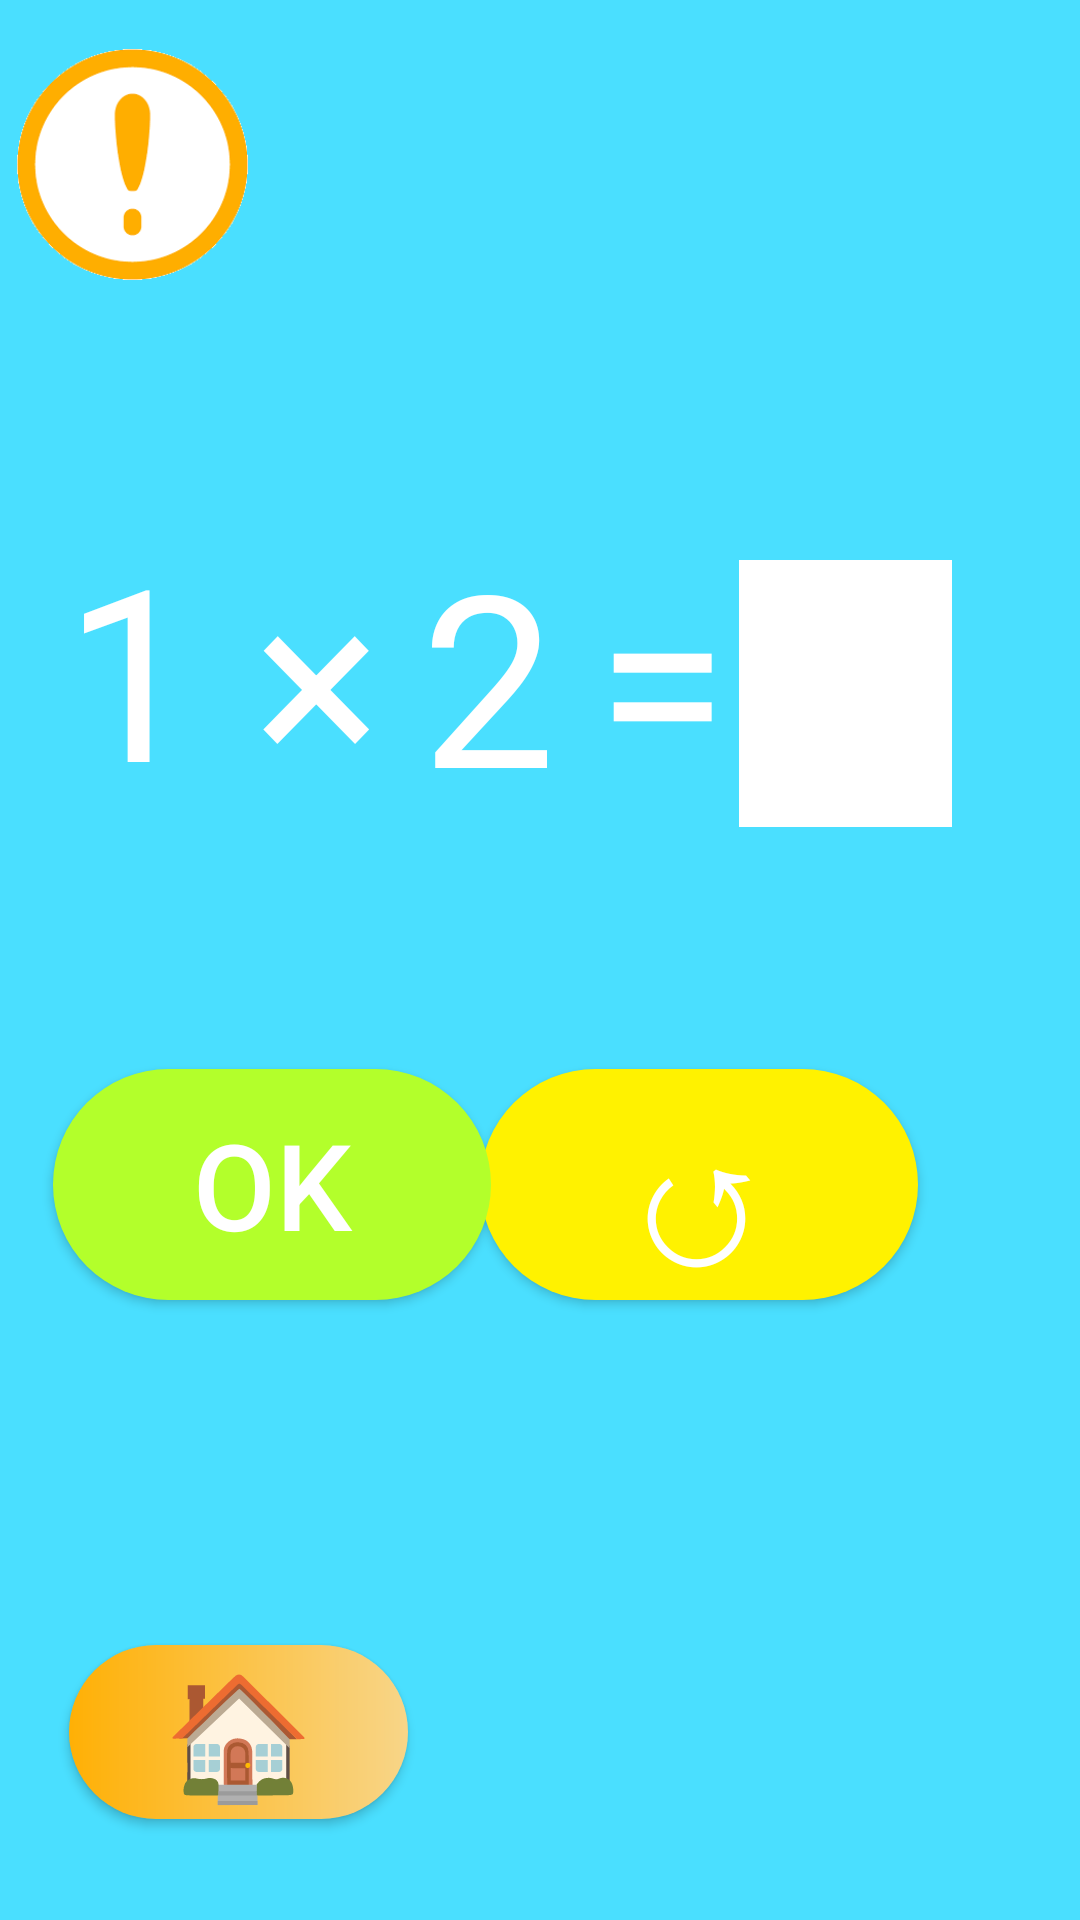

Produce the Android XML layout that renders to this screen, including the resource entries it uses.
<!-- AndroidManifest.xml: application theme Theme.Project_pro -->
<!-- res/layout/activity_askiseis_1o.xml -->
<?xml version="1.0" encoding="utf-8"?>
<androidx.constraintlayout.widget.ConstraintLayout xmlns:android="http://schemas.android.com/apk/res/android"
    xmlns:app="http://schemas.android.com/apk/res-auto"
    xmlns:tools="http://schemas.android.com/tools"
    android:layout_width="match_parent"
    android:background="#4adfff"
    android:layout_height="match_parent"
    tools:context=".Askiseis_1o">

    <EditText
        android:id="@+id/keno"
        android:layout_width="71dp"
        android:layout_height="89dp"
        android:background="@color/white"
        android:ems="10"
        android:inputType="numberDecimal"
        android:textColor="@color/black"
        android:textSize="50dp"
        app:layout_constraintBottom_toBottomOf="parent"
        app:layout_constraintEnd_toEndOf="parent"
        app:layout_constraintHorizontal_bias="0.852"
        app:layout_constraintStart_toStartOf="parent"
        app:layout_constraintTop_toTopOf="parent"
        app:layout_constraintVertical_bias="0.339" />

    <TextView
        android:id="@+id/teles2"
        android:layout_width="wrap_content"
        android:layout_height="wrap_content"
        android:text="2"
        android:textColor="@color/white"
        android:textSize="80dp"
        app:layout_constraintBottom_toBottomOf="parent"
        app:layout_constraintEnd_toEndOf="parent"
        app:layout_constraintHorizontal_bias="0.445"
        app:layout_constraintStart_toStartOf="parent"
        app:layout_constraintTop_toTopOf="parent"
        app:layout_constraintVertical_bias="0.321" />

    <TextView
        android:id="@+id/teles1"
        android:layout_width="48dp"
        android:layout_height="113dp"
        android:text="1"
        android:textColor="@color/white"
        android:textSize="80dp"
        app:layout_constraintBottom_toBottomOf="parent"
        app:layout_constraintEnd_toEndOf="parent"
        app:layout_constraintHorizontal_bias="0.068"
        app:layout_constraintStart_toStartOf="parent"
        app:layout_constraintTop_toTopOf="parent"
        app:layout_constraintVertical_bias="0.321" />

    <TextView
        android:id="@+id/textView21"
        android:layout_width="wrap_content"
        android:layout_height="wrap_content"
        android:text="×"
        android:textColor="@color/white"
        android:textSize="80dp"
        app:layout_constraintBottom_toBottomOf="parent"
        app:layout_constraintEnd_toEndOf="parent"
        app:layout_constraintHorizontal_bias="0.266"
        app:layout_constraintStart_toStartOf="parent"
        app:layout_constraintTop_toTopOf="parent"
        app:layout_constraintVertical_bias="0.321" />

    <TextView
        android:id="@+id/textView22"
        android:layout_width="wrap_content"
        android:layout_height="wrap_content"
        android:text="="
        android:textColor="@color/white"
        android:textSize="80dp"
        app:layout_constraintBottom_toBottomOf="parent"
        app:layout_constraintEnd_toEndOf="parent"
        app:layout_constraintHorizontal_bias="0.629"
        app:layout_constraintStart_toStartOf="parent"
        app:layout_constraintTop_toTopOf="parent"
        app:layout_constraintVertical_bias="0.321" />

    <android.widget.Button

        android:id="@+id/ok2"
        android:layout_width="146dp"
        android:layout_height="77dp"
        android:background="@drawable/brn"
        android:backgroundTint="#fff200"
        android:text="↺"
        android:textColor="@color/white"
        android:textSize="60dp"
        app:layout_constraintBottom_toBottomOf="parent"
        app:layout_constraintEnd_toEndOf="parent"
        app:layout_constraintHorizontal_bias="0.747"
        app:layout_constraintStart_toStartOf="parent"
        app:layout_constraintTop_toTopOf="parent"
        app:layout_constraintVertical_bias="0.633" />

    <android.widget.Button

        android:id="@+id/ok"
        android:layout_width="146dp"
        android:layout_height="77dp"
        android:background="@drawable/brn"
        android:backgroundTint="#b3ff2b"
        android:text="OK"
        android:textColor="@color/white"
        android:textSize="40dp"
        app:layout_constraintBottom_toBottomOf="parent"
        app:layout_constraintEnd_toEndOf="parent"
        app:layout_constraintHorizontal_bias="0.083"
        app:layout_constraintStart_toStartOf="parent"
        app:layout_constraintTop_toTopOf="parent"
        app:layout_constraintVertical_bias="0.633" />

    <android.widget.Button

        android:id="@+id/home"
        android:layout_width="113dp"
        android:layout_height="58dp"
        android:background="@drawable/brn"
        android:text="🏠"

        android:textColor="@color/white"
        android:textSize="40dp"
        app:layout_constraintBottom_toBottomOf="parent"
        app:layout_constraintEnd_toEndOf="parent"
        app:layout_constraintHorizontal_bias="0.093"
        app:layout_constraintStart_toStartOf="parent"
        app:layout_constraintTop_toTopOf="parent"
        app:layout_constraintVertical_bias="0.942" />

    <ImageView
        android:id="@+id/imageView22"
        android:layout_width="77dp"
        android:layout_height="83dp"
        app:layout_constraintBottom_toBottomOf="parent"
        app:layout_constraintEnd_toEndOf="parent"
        app:layout_constraintHorizontal_bias="0.02"
        app:layout_constraintStart_toStartOf="parent"
        app:layout_constraintTop_toTopOf="parent"
        app:layout_constraintVertical_bias="0.024"
        app:srcCompat="@drawable/galazio_leuko" />

</androidx.constraintlayout.widget.ConstraintLayout>
<!-- resources referenced by this layout -->
<resources>
  <color name="black">#FF000000</color>
  <color name="white">#FFFFFFFF</color>
  <!-- drawable brn (drawable) -->
  <?xml version="1.0" encoding="utf-8"?>
  <ripple xmlns:android = "http://schemas.android.com/apk/res/android"
      xmlns:tools2 = "http://schemas.android.com/tools"
      android:color="@color/RippleEffect"
      tools2:targetApi = "lollipop" >
  
      <item>
  
          <shape android:shape="rectangle">
  
              <gradient android:startColor="@color/BtnColor"
                  android:endColor="#f8d588" android:type = "linear">
  
              </gradient>
  
              <corners android:radius="350dp"></corners>
  
  
          </shape>
  
  
      </item>
  
  
  
  
  
  
  
  </ripple>
  <!-- drawable galazio_leuko: png bitmap (drawable, 5850 bytes) -->
  <style name="Theme.Project_pro" parent="Theme.MaterialComponents.DayNight.NoActionBar">
          
          <item name="colorPrimary">@color/purple_500</item>
          <item name="colorPrimaryVariant">@color/purple_700</item>
          <item name="colorOnPrimary">@color/white</item>
          
          <item name="colorSecondary">@color/teal_200</item>
          <item name="colorSecondaryVariant">@color/teal_700</item>
          <item name="colorOnSecondary">@color/black</item>
          
          <item name="android:statusBarColor" tools:targetApi="l">?attr/colorPrimaryVariant</item>
          
      </style>
  <color name="RippleEffect">#f8d588</color>
  <color name="BtnColor">#ffb005</color>
  <color name="purple_500">#FF6200EE</color>
  <color name="purple_700">#FF3700B3</color>
  <color name="teal_200">#FF03DAC5</color>
  <color name="teal_700">#FF018786</color>
</resources>
